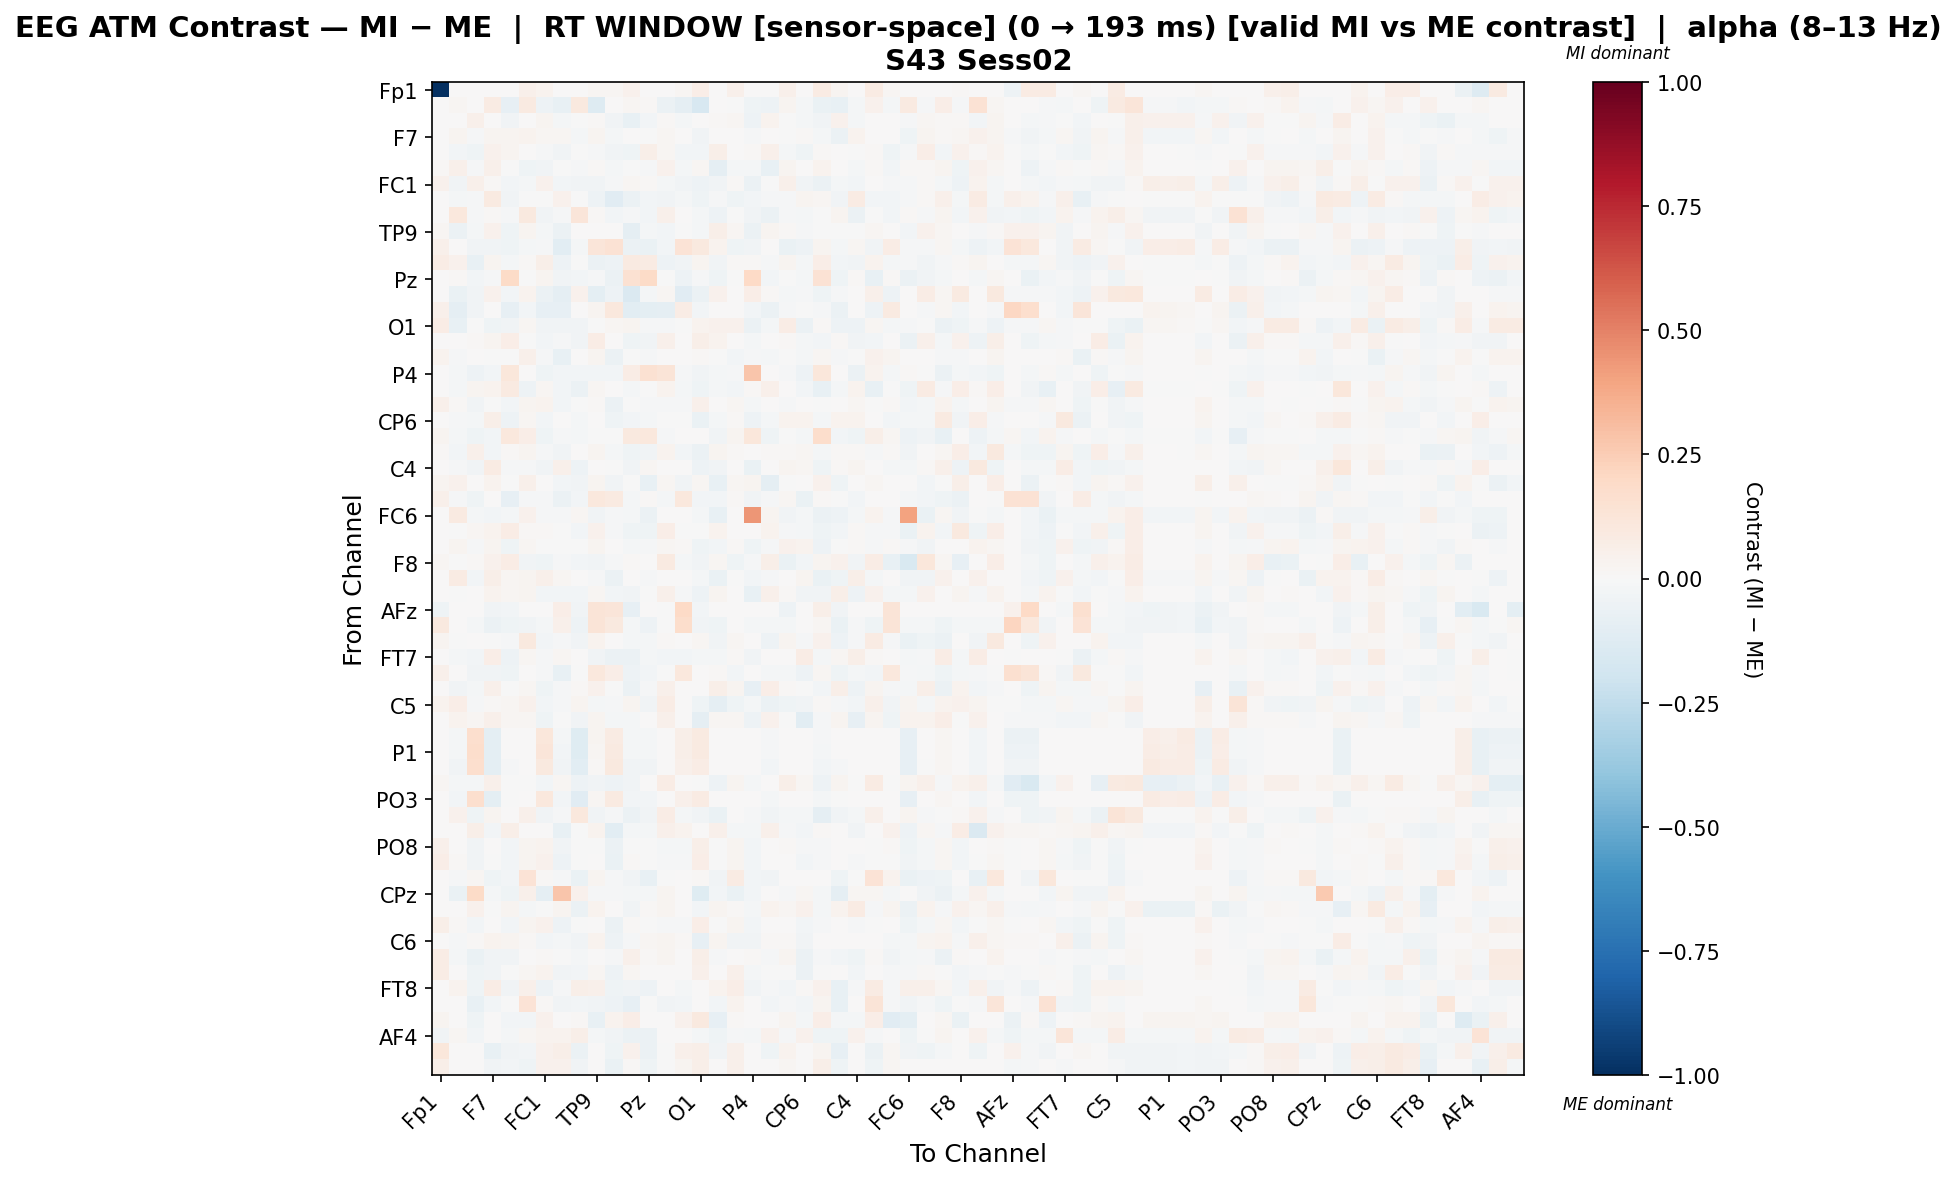

The data file committed next to this chart (first rows):
, Fp1, Fz, F3, F7, FT9, FC5, FC1, C3, T7, TP9, CP5, CP1, Pz, P3, P7, O1, Oz, O2, P4, P8, TP10, CP6, CP2
Fp1, -1.0, 0.0, 0.0, 0.0, 0.0, 0.04821, 0.03635, 0.0, 0.0, 0.02237, 0.02237, 0.04325, 0.0, 0.0, 0.02237, 0.06432, 0.0, 0.04754, 0.0, 0.0, 0.05313, 0.0, 0.0794
Fz, 0.0, 0.016, 0.0, 0.08589, -0.08106, 0.0881, -0.0532, -0.07284, 0.0992, -0.1251, 0.0, 0.01829, 0.009961, -0.06146, -0.0865, -0.164, 0.0, -0.001172, -0.04264, -0.05463, 0.02882, -0.01599, -0.06602
F3, 0.0, 0.0, 0.05196, 0.005235, -0.03365, 0.002352, 0.02868, -0.0177, -0.003872, 0.01269, -0.03533, -0.07279, -0.02434, 0.009564, -0.02107, 0.00408, 0.01171, 0.01664, -0.05299, 0.03242, -0.00636, -0.01616, -0.03671
F7, 0.0, 0.02902, -0.01476, 0.0268, 0.02909, 0.03214, 0.02116, 0.01939, -0.01642, 0.02672, -0.02202, 0.004232, -0.0004562, 0.02144, 0.0, -0.03543, 0.001614, 0.003168, -0.01517, 0.001121, -0.006474, 0.008195, -0.02127
FT9, 0.0, -0.02773, -0.04001, 0.04429, 0.02648, 0.001474, -0.01377, -0.0347, -0.003103, -0.0109, -0.03151, -0.03996, 0.05511, 0.01988, -0.02962, -0.02944, 0.05627, 0.001944, 0.01181, 0.0524, -0.01613, -0.0392, 0.01236
FC5, 0.01465, 0.05109, -0.01181, 0.05457, -0.001967, -0.04078, -0.03551, -0.005539, -0.01333, 0.008434, -0.01939, -0.004736, -0.008183, 0.04191, -0.02077, 0.01838, -0.08901, -0.01642, -0.02308, -0.07376, 0.03102, 0.003756, 0.03291
FC1, 0.04644, -0.03243, 0.04974, 0.01426, -0.02487, -0.01915, 0.04433, -0.03053, -0.03147, -0.03451, -0.01357, 0.02066, 0.01134, -0.02229, -0.03585, -0.0475, -0.03789, 0.01402, -0.05574, -0.005832, 0.05255, -0.03665, -0.06018
C3, 0.0, -0.01915, -0.01111, 0.08916, -0.03216, -0.006753, -0.001205, 0.04424, -0.003943, -0.05349, -0.1154, -0.05912, -0.02427, -0.0349, -0.01988, -0.04338, -0.01127, -0.04503, -0.02477, -0.01012, -0.01116, 0.02492, 0.01853
T7, 0.0, 0.106, -0.008287, 0.01473, -0.008287, 0.09847, -0.03272, -0.008287, 0.1224, 0.01036, -0.02486, -0.008287, -0.02686, 0.05062, 0.003108, -0.01799, -0.04707, -0.002213, -0.03468, -0.05507, -0.008287, -0.01586, -0.006256
TP9, 0.0167, -0.0591, -0.01576, 0.04093, -0.04123, 0.02794, -0.02092, -0.06068, 8.921190626293867e-05, 0.005086, 0.003865, -0.08628, -0.01758, -0.02861, -0.006085, -0.0208, 0.05501, 0.02019, -0.05782, 0.02631, 0.008886, -0.008694, -0.005896
CP5, 0.04809, 0.0, -0.03233, -0.03553, -0.03912, -0.016, -0.01058, -0.1084, -0.01587, 0.1186, 0.1409, -0.06023, -0.06753, -0.024, 0.135, 0.09817, 0.03209, -0.03912, -0.03212, 0.0, -0.06323, -0.0485, 0.02579
CP1, 0.07464, 0.04435, -0.07069, 0.02495, -0.01582, 0.01234, 0.05624, -0.04969, -0.003342, -0.05892, -0.04833, 0.09184, 0.07913, -0.04798, -0.03624, 0.0252, -0.03529, 0.01223, 0.01198, -0.01146, 0.02364, -0.02017, 0.06405
Pz, 0.0, 0.01184, -0.02563, -0.0138, 0.1905, -0.004699, 0.02376, -0.03444, -0.02703, -0.01182, -0.06204, 0.1524, 0.1938, -0.005571, -0.04982, -0.01405, -0.04283, -0.004578, 0.1966, -0.02654, -0.000544, -0.01671, 0.1477
P3, 0.0, -0.06711, -0.03469, 0.04138, -0.02487, 0.03778, -0.05637, -0.09214, 0.04049, -0.09672, -0.05009, -0.1422, -0.02147, 0.02079, -0.1103, -0.06174, 0.04318, 0.0, 0.06638, 0.01097, -0.01878, -0.01044, -0.04295
P7, 0.05181, -0.08898, -0.03382, 0.0, -0.07945, -0.02614, -0.07986, -0.07865, 0.0, 0.02578, 0.1053, -0.1046, -0.09939, -0.09314, 0.07269, -0.03104, 0.0, 0.0, -0.02614, -0.05476, -0.01384, -0.003028, -0.01259
O1, 0.0727, -0.07285, -0.002864, -0.04231, -0.03786, 0.021, -0.03314, -0.03515, -0.03291, -0.004667, 0.0188, 0.02794, -0.01174, -0.01204, -0.0004569, 0.03489, 0.04581, 0.0441, -0.05639, -0.01974, 0.07078, -0.05926, 0.01365
Oz, 0.0, 0.0, 0.009181, 0.02738, 0.06691, -0.003641, -0.02871, -0.01184, -0.03817, 0.07263, 0.003543, -0.03923, -0.03591, 0.05215, 0.0, 0.05974, 0.03212, 0.002301, -0.02305, 0.006402, 0.009454, -0.01717, -0.0239
O2, 0.03751, -0.008817, 0.002308, -0.006067, -0.003429, 0.05382, -0.00875, -0.07079, 0.007448, 0.02642, -0.05903, -0.005641, -0.0103, 0.0, 0.0, 0.01181, -0.007734, -0.02974, -0.008659, -0.01736, -0.00534, -0.01576, 0.01983
P4, 0.0, -0.01927, -0.05429, -0.02456, 0.1156, 7.466609245827496e-05, -0.04482, -0.02388, -0.02803, -0.02531, -0.0287, 0.07091, 0.1526, 0.1309, -0.01365, -0.03887, -0.0204, -0.008382, 0.2736, 0.004553, -0.009127, -0.04706, 0.1145
P8, 0.0, -0.02235, 0.02615, 0.03507, 0.09089, -0.04715, 0.02172, -0.02412, -0.05996, 0.02092, 0.0, -0.02235, -0.004831, 0.03889, -0.02235, -0.04004, -0.01844, -0.02514, 0.01122, 0.04752, 0.0, -0.02514, -0.07038
TP10, 0.04737, 0.008407, -0.03642, -0.0001858, -0.02894, 0.02662, 0.0385, -0.02442, -0.004173, 0.01044, -0.06115, -0.004986, -0.009804, -0.01017, -0.01017, 0.04784, 0.002045, 0.0183, -0.01622, 0.0, -0.00813, 0.002821, -0.007689
CP6, 0.0, -0.01239, -0.02131, 0.055, -0.05144, 0.01604, -0.02894, 0.004402, -0.02331, 0.006689, -0.04561, -0.0274, -0.01839, -0.005634, -0.002698, -0.06607, -0.01655, 0.01472, -0.04993, -0.01655, 0.03488, 0.0332, -0.01839
CP2, 0.02419, -0.01845, -0.04118, -0.03056, 0.1023, 0.06251, -0.0463, -0.0113, -0.01926, -0.002844, -0.00322, 0.09923, 0.108, -0.01145, 0.003149, 0.006298, -0.0355, 0.02469, 0.111, -0.04684, -0.00681, -0.01909, 0.1739
Cz, 0.01136, -0.02728, 0.04932, -0.0303, 0.00817, 0.0245, -0.01177, -0.03486, 0.0008929, 0.02824, -0.01576, -0.04196, -0.03253, 0.03891, -0.02578, -0.05482, 0.02579, 0.01441, 0.003144, 0.01264, 0.01438, 0.01826, -0.01967
C4, 0.0, -0.01434, -0.03546, 0.08357, -0.008647, -0.009959, -0.03424, 0.05349, -0.04835, 0.005035, -0.004502, -0.03902, 0.01599, 0.0, 0.0, -0.05412, -0.03711, 0.006959, -0.06833, 0.007296, 0.03104, 0.01961, -0.04146
T8, 0.02842, 0.04462, 0.0, 0.03152, -0.004133, 0.04958, 0.0, -0.02351, -0.03808, 0.02436, -0.03527, -0.001572, -0.07641, 0.01709, -0.03644, 0.0203, -0.07052, 0.02242, 0.02944, -0.09204, -0.005293, 0.0, 0.04237
FT10, 0.05426, -0.0101, -0.04559, 0.0, -0.07914, -0.01305, -0.01192, -0.05717, -0.02388, 0.1023, 0.08769, -0.02204, 0.0109, -0.02204, 0.1092, -0.02405, -0.02386, 0.0108, -0.03155, -0.01152, 0.0189, -0.06737, 0.0148
FC6, 0.0, 0.08774, -0.01952, -0.03096, -0.01952, 0.04185, -0.01051, -0.01502, 0.01682, -0.03304, -0.01502, -0.01952, -0.06199, 0.0, 0.0, -0.01952, -0.07229, 0.003187, 0.4384, 0.0254, -0.03604, -0.01952, -0.05813
FC2, 0.0, -0.003456, 0.01905, 0.03709, 0.07261, 0.01544, 0.01358, -0.001461, -0.02759, 0.04505, -0.01152, -0.03974, -0.04437, 0.06662, -0.003456, -0.002005, 0.03247, 0.006667, 0.002043, 0.03256, -0.01555, -0.01728, -0.04544
F4, 0.0, 0.02481, -0.01233, 0.02345, -0.04603, 0.02112, -0.001137, -0.002145, -0.0008881, 0.02651, 0.002575, -0.02083, -0.008492, 0.01602, 0.01051, -0.0423, -0.03017, 0.01056, -0.04609, -0.009571, 0.041, 0.03316, -0.05373
F8, 0.02112, -0.004247, 0.01508, 0.04396, 0.07684, -0.03341, -0.03992, -0.01019, -0.02463, -0.0374, -0.01529, 0.00988, 0.0, 0.0881, -0.01614, -0.03142, 0.02127, -0.03935, -0.01175, 0.06078, -0.06381, -0.02633, 0.02946
AF7, 0.0, 0.07881, -0.03068, 0.05865, 0.01888, 0.02808, 0.05436, 0.01601, 0.003333, -0.01534, -0.05492, 0.002806, -0.01184, 0.0, 0.0, -0.02068, -0.06372, -0.006498, -0.02535, -0.01529, 0.0007855, 0.02492, -0.06556
AF3, 0.0, -0.006505, 0.001958, 0.03156, 0.02174, 0.02439, -0.02784, -0.02485, -0.0305, 0.0163, -0.02485, -0.03742, -0.00631, 0.05326, -0.008229, -0.05271, 0.0301, 0.006433, -0.07494, 0.05129, 0.009122, -0.03652, -0.03819
AFz, -0.04354, 0.0, 0.0, -0.03657, -0.02743, 0.0, 0.0, 0.06413, -0.0384, 0.1262, 0.1178, -0.08398, 0.0, -0.003657, 0.1977, -0.02926, 0.0, 0.0, 0.0, 0.0, -0.0485, 0.0, 0.06166
F1, 0.09522, 0.0, -0.02006, -0.06054, -0.04671, -0.0363, -0.01719, 0.05418, -0.0512, 0.1262, 0.09878, -0.01815, -0.05062, -0.003238, 0.1748, -0.03238, -0.04298, 0.0, -0.02197, -0.02006, -0.02267, 0.0, 0.01868
F5, 0.02761, -0.007215, 0.002357, -0.006512, -0.009005, 0.09482, -0.02371, -0.01478, -0.03581, 0.03252, 0.0, -0.01743, -0.02227, 0.01143, 0.0, 0.0214, -0.03586, 0.01609, 0.004173, -0.05096, 0.02958, -0.01478, 0.03956
FT7, 0.0, -0.01787, -0.03049, 0.06277, -0.04841, 0.01673, -0.01556, 0.0172, 0.004981, -0.03885, -0.05677, -0.06036, -0.02313, -0.02529, -0.02979, -0.02313, -0.02313, 0.01273, -0.0365, 0.0, 0.003527, 0.0763, -0.02313
FC3, 0.05115, 0.0, -0.03706, -0.03266, -0.03999, 0.00173, -0.01087, -0.07492, -0.003463, 0.1039, 0.06494, -0.0508, -0.0265, -0.007417, 0.1063, 0.006183, 0.007957, -0.0274, 0.006844, -0.0188, -0.02165, -0.04891, 0.01885
C1, 0.0, -0.03609, -0.02, 0.04805, -0.0005737, 0.02089, -0.03989, -0.01481, 0.01014, 0.04218, -0.003024, -0.062, -0.008675, 0.05072, 0.002357, 0.002695, 0.06247, 0.02741, -0.083, 0.0634, 0.00829, -0.005714, -0.0285
C5, 0.03441, 0.0696, -0.009853, 0.01074, 0.01841, 0.04015, -0.03121, -0.009853, 0.03107, -0.01752, -0.009853, 0.02455, -0.03477, 0.07061, 0.0, -0.04381, -0.08712, -0.04147, -0.01569, -0.06043, -0.04366, -0.03299, 0.008785
TP7, 0.0, 0.03235, 0.01948, 0.05353, 0.02164, 0.02103, -0.0464, -0.006212, -0.03638, 0.02781, -0.02203, -0.02016, 0.005864, 0.04792, 0.0, -0.08869, 0.01885, 0.01893, -0.05217, 0.0407, -0.004547, -0.1035, -0.01341
CP3, 0.0, -0.02008, 0.171, -0.09543, 0.0, 0.0, 0.1155, -0.02295, -0.1232, 0.02588, 0.08333, -0.01721, -0.02008, 0.0, 0.06178, 0.08905, 0.0, 0.0, 0.0, -0.01147, 0.0, 0.0, -0.01434
P1, 0.0, -0.02256, 0.1725, -0.09543, 0.0, 0.0, 0.1208, -0.02538, -0.1198, 0.02335, 0.08649, -0.01974, -0.02256, 0.0, 0.0593, 0.08633, 0.0, 0.0, 0.0, -0.0141, 0.0, 0.0, -0.01692
P5, 0.0, -0.03453, 0.171, -0.09543, -0.01328, 0.0, 0.1015, -0.03718, -0.1049, 0.01122, 0.1007, -0.03187, -0.03453, 0.0, 0.04734, 0.07354, 0.0, 0.0, 0.0, -0.02656, 0.0, 0.0, -0.02921
PO7, 0.0207, -0.01806, -0.01997, 0.04916, -0.004217, -0.0001594, -0.02929, 0.02329, -0.04942, -0.03742, -0.05019, -0.03321, 0.0, 0.07192, 0.0, -0.006075, -0.04718, 0.03105, -0.02254, 0.0, 0.05559, 0.02329, -0.04718
PO3, 0.0, -0.02735, 0.171, -0.09543, -0.005471, 0.0, 0.1085, -0.03009, -0.1135, 0.01847, 0.09246, -0.02462, -0.02735, 0.0, 0.05451, 0.08111, 0.0, 0.0, 0.0, -0.01915, 0.0, 0.0, -0.02188
POz, 0.0, 0.04438, -0.0435, 0.02933, 0.002931, 0.05364, -0.03657, -0.01311, 0.1091, -0.03271, -0.01283, -0.06236, -0.034, 0.07576, -0.01796, -0.03528, -0.06712, 0.004628, -0.01157, -0.03203, -0.01732, -0.01924, -0.09073
PO4, 0.0, 0.0, 0.05595, -0.02703, 0.06122, 0.0, 0.00131, -0.07761, -0.001766, 0.03394, -0.1051, -0.01996, -0.01939, 0.04978, 0.03904, 0.003951, 0.05191, -0.01882, -0.02053, 0.04833, -0.007943, -0.02681, 0.01236
PO8, 0.05406, 0.003643, -0.03222, 0.001012, -0.02885, 0.02768, 0.0346, -0.03781, -0.005986, -0.0008507, -0.05682, -0.004536, -0.007536, -0.01688, -0.01688, 0.06031, -0.003069, 0.02438, -0.02722, 0.0, 0.01076, -0.009237, -0.01264
P6, 0.06328, 0.009986, -0.03485, -0.003079, -0.02635, 0.0253, 0.04524, -0.05029, -0.005397, 0.0003669, -0.06408, 0.01003, -0.003055, -0.01452, -0.01452, 0.06888, -0.004036, 0.0278, -0.02609, 0.0, 0.003146, -0.02715, -0.01129
P2, 0.0, -0.007967, 0.01727, -0.04337, -0.02366, 0.1356, 0.01038, -0.01382, -0.06862, 0.02845, -0.01382, -0.03869, -0.07289, -0.005527, 0.0, 0.01131, -0.03777, 0.08229, -0.02487, -0.03462, 0.00668, 0.001441, 0.006922
CPz, 0.0, -0.06631, 0.1875, -0.0164, -0.03959, 0.04978, -0.09052, 0.2738, 0.04508, -0.01543, -0.01342, -0.02282, -0.02214, 0.02821, 0.0, -0.1222, -0.0255, -0.06406, -0.02886, 0.0, -0.01025, 0.02301, -0.02282
CP4, 0.0, 0.0, 0.04472, -0.001789, 0.03021, -0.02156, -0.002718, 0.03086, -0.0558, 0.03347, 0.00354, -0.03305, 0.01248, 0.02806, 0.0, -0.02774, 0.02895, 0.01416, -0.01712, 0.03542, 0.01804, 0.0448, -0.01712
TP8, 0.05802, 0.01104, -0.03096, 1.2449166969048887e-05, -0.02627, 0.02468, 0.0455, -0.04936, -0.005685, 0.0004964, -0.05904, 0.01492, -0.0001755, -0.01264, -0.01264, 0.06709, -0.005861, 0.02621, -0.02516, 0.0, 0.0003894, -0.02469, -0.01251
C6, 0.0, -0.008552, 0.009103, 0.03887, 0.02582, 0.008111, -0.02802, -0.01824, -0.03798, 0.03696, -0.05094, -0.01034, 0.01634, 0.02835, 0.01295, -0.07978, 0.02667, -0.03867, -0.03594, 0.01239, 0.008322, -0.03139, 0.003391
C2, 0.07313, -0.01772, -0.06314, -0.03723, -0.03246, 0.003654, 0.01434, -0.00322, -0.01636, 0.003478, -0.01259, 0.05443, 0.009674, 0.0242, 0.0, 0.05585, -0.01226, 0.002348, 0.01544, -0.01196, 0.02728, -0.06176, -0.01329
FC4, 0.07313, 0.0, -0.04444, -0.03311, -0.001458, 0.01894, 0.03654, -0.03543, -0.03033, 0.01618, -0.04884, 0.02154, 0.00197, 0.0, 0.0, 0.05212, 0.001443, 0.05364, -0.02318, -0.007111, -0.003074, -0.06097, -0.002651
FT8, 0.0, 0.03806, -0.04023, 0.07565, -0.03633, 0.04847, -0.05039, -0.01142, 0.05805, 0.05038, -0.04166, -0.03894, -0.04692, 0.0, -0.01918, 0.004145, 0.03747, 0.06642, -0.03257, -0.01196, -0.02822, 0.008364, 0.04509
F6, 0.0, 0.0, -0.07168, -0.02536, -0.001633, 0.1338, 0.008583, -0.03358, -0.02967, -0.03161, -0.04936, -0.08008, -0.002612, -0.0313, -0.0281, 0.006317, -0.02988, 0.03496, 0.006389, -0.03016, -0.007929, -0.02509, 0.02523
AF8, 0.02559, 0.0, -0.04392, 0.0, -0.02928, -0.02971, 0.04409, 0.0, 0.01428, -0.0717, 0.0367, 0.06957, 0.0, 0.0, 0.04078, 0.09775, -0.07955, 0.008805, 0.0, 0.0, 0.02937, -0.01583, 0.06529
... 3 more rows
